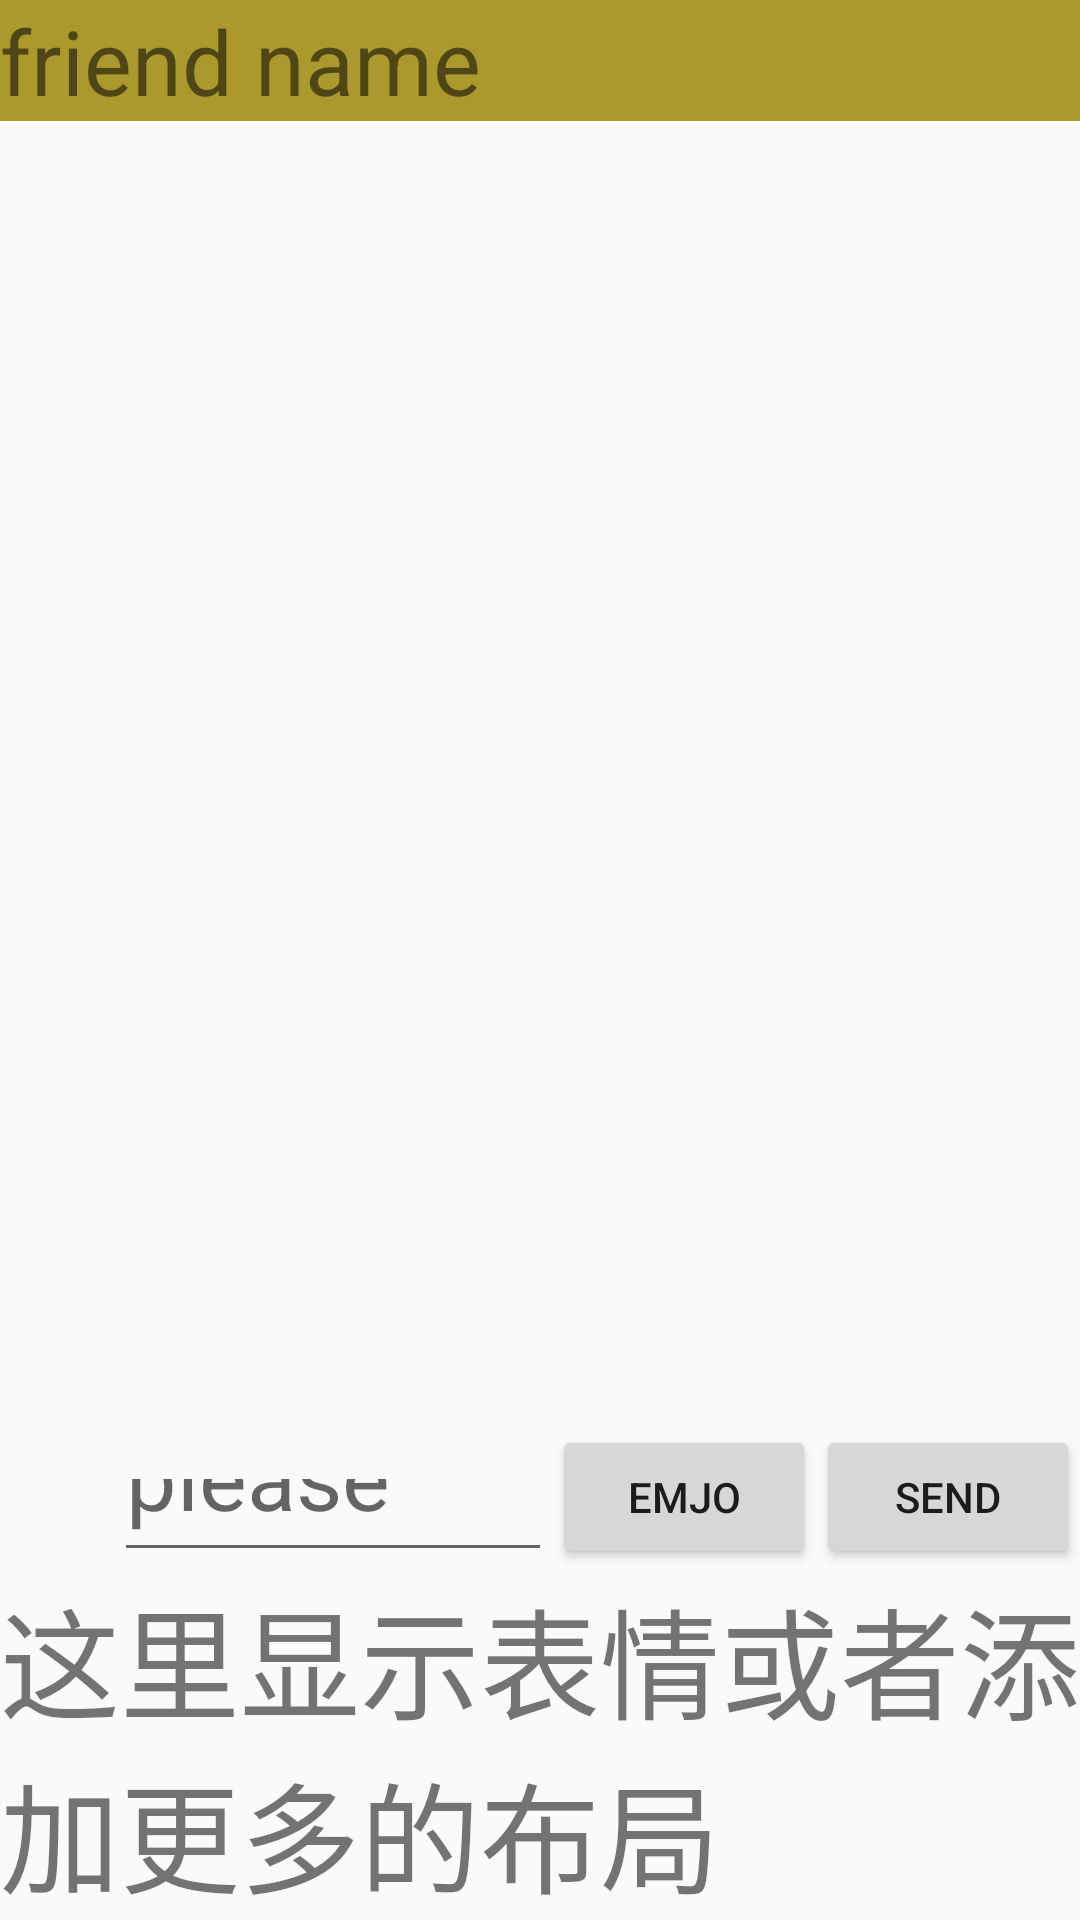

Layout XML and referenced resources for this Android screen:
<!-- AndroidManifest.xml: application theme AppTheme -->
<!-- res/layout/activity_message_details.xml -->
<?xml version="1.0" encoding="utf-8"?>
<android.support.constraint.ConstraintLayout xmlns:android="http://schemas.android.com/apk/res/android"
    xmlns:app="http://schemas.android.com/apk/res-auto"
    xmlns:tools="http://schemas.android.com/tools"
    android:layout_width="match_parent"
    android:layout_height="match_parent"
    tools:context=".ui.activities.AppMainActivity">

    <TextView
        android:id="@+id/msgDetailAct_text_relationName"
        android:layout_width="match_parent"
        android:layout_height="wrap_content"
        android:background="#ac992e"
        android:text="friend name"
        android:textSize="30sp"
        app:layout_constraintEnd_toEndOf="parent"
        app:layout_constraintStart_toStartOf="parent"
        app:layout_constraintTop_toTopOf="parent" />

    <RelativeLayout
        android:id="@+id/msgDetailAct_layout_inputMsg"
        android:layout_width="match_parent"
        android:layout_height="wrap_content"
        app:layout_constraintBottom_toBottomOf="parent"
        app:layout_constraintEnd_toEndOf="parent"
        app:layout_constraintStart_toStartOf="parent">

        <include layout="@layout/layout_msg_detail_input" />
    </RelativeLayout>

    <android.support.v7.widget.RecyclerView
        android:id="@+id/msgDetailAct_recyelerView"
        android:layout_width="match_parent"
        android:layout_height="0dp"
        android:layout_marginTop="4dp"
        android:layout_marginBottom="8dp"
        app:layout_constraintBottom_toTopOf="@+id/msgDetailAct_layout_inputMsg"
        app:layout_constraintEnd_toEndOf="parent"
        app:layout_constraintStart_toStartOf="parent"
        app:layout_constraintTop_toBottomOf="@+id/msgDetailAct_text_relationName" />

</android.support.constraint.ConstraintLayout>
<!-- res/layout/layout_msg_detail_input.xml (included above) -->
<?xml version="1.0" encoding="utf-8"?>
<android.support.constraint.ConstraintLayout xmlns:android="http://schemas.android.com/apk/res/android"
    xmlns:app="http://schemas.android.com/apk/res-auto"
    xmlns:tools="http://schemas.android.com/tools"
    android:layout_width="match_parent"
    android:layout_height="wrap_content">

    <ImageView
        android:id="@+id/msgDetailAct_input_image_voice"
        android:layout_width="30dp"
        android:layout_height="30dp"
        android:layout_marginStart="8dp"
        android:layout_marginTop="8dp"
        android:src="@mipmap/ic_launcher"
        app:layout_constraintStart_toStartOf="parent"
        app:layout_constraintTop_toTopOf="parent" />

    <Button
        android:id="@+id/msgDetailAct_input_btn_send"
        android:layout_width="wrap_content"
        android:layout_height="wrap_content"
        android:text="Send"
        app:layout_constraintEnd_toEndOf="parent"
        app:layout_constraintTop_toTopOf="parent" />

    <Button
        android:id="@+id/msgDetailAct_input_btn_emjo"
        android:layout_width="wrap_content"
        android:layout_height="wrap_content"
        android:text="emjo"
        app:layout_constraintEnd_toStartOf="@+id/msgDetailAct_input_btn_send"
        app:layout_constraintTop_toTopOf="parent" />

    <EditText
        android:id="@+id/msgDetailAct_input_edit_input"
        android:layout_width="0dp"
        android:layout_height="41dp"
        android:layout_marginTop="8dp"
        android:hint="please input..."
        android:textSize="30sp"
        app:layout_constraintEnd_toStartOf="@+id/msgDetailAct_input_btn_emjo"
        app:layout_constraintStart_toEndOf="@+id/msgDetailAct_input_image_voice"
        app:layout_constraintTop_toTopOf="parent" />

    <RelativeLayout
        android:layout_width="match_parent"
        android:layout_height="wrap_content"
        app:layout_constraintTop_toBottomOf="@+id/msgDetailAct_input_edit_input">

        <TextView
            android:layout_width="wrap_content"
            android:layout_height="wrap_content"
            android:text="这里显示表情或者添加更多的布局"
            android:textSize="40sp" />
    </RelativeLayout>
</android.support.constraint.ConstraintLayout>
<!-- resources referenced by this layout -->
<resources>
  <style name="AppTheme" parent="Theme.AppCompat.Light.DarkActionBar">
          
          
          <item name="android:windowFullscreen">false</item>
          <item name="colorPrimary">@color/colorPrimary</item>
          <item name="colorPrimaryDark">@color/colorPrimaryDark</item>
          <item name="colorAccent">@color/colorAccent</item>
      </style>
  <color name="colorPrimary">#008577</color>
  <color name="colorPrimaryDark">#00574B</color>
  <color name="colorAccent">#D81B60</color>
</resources>
